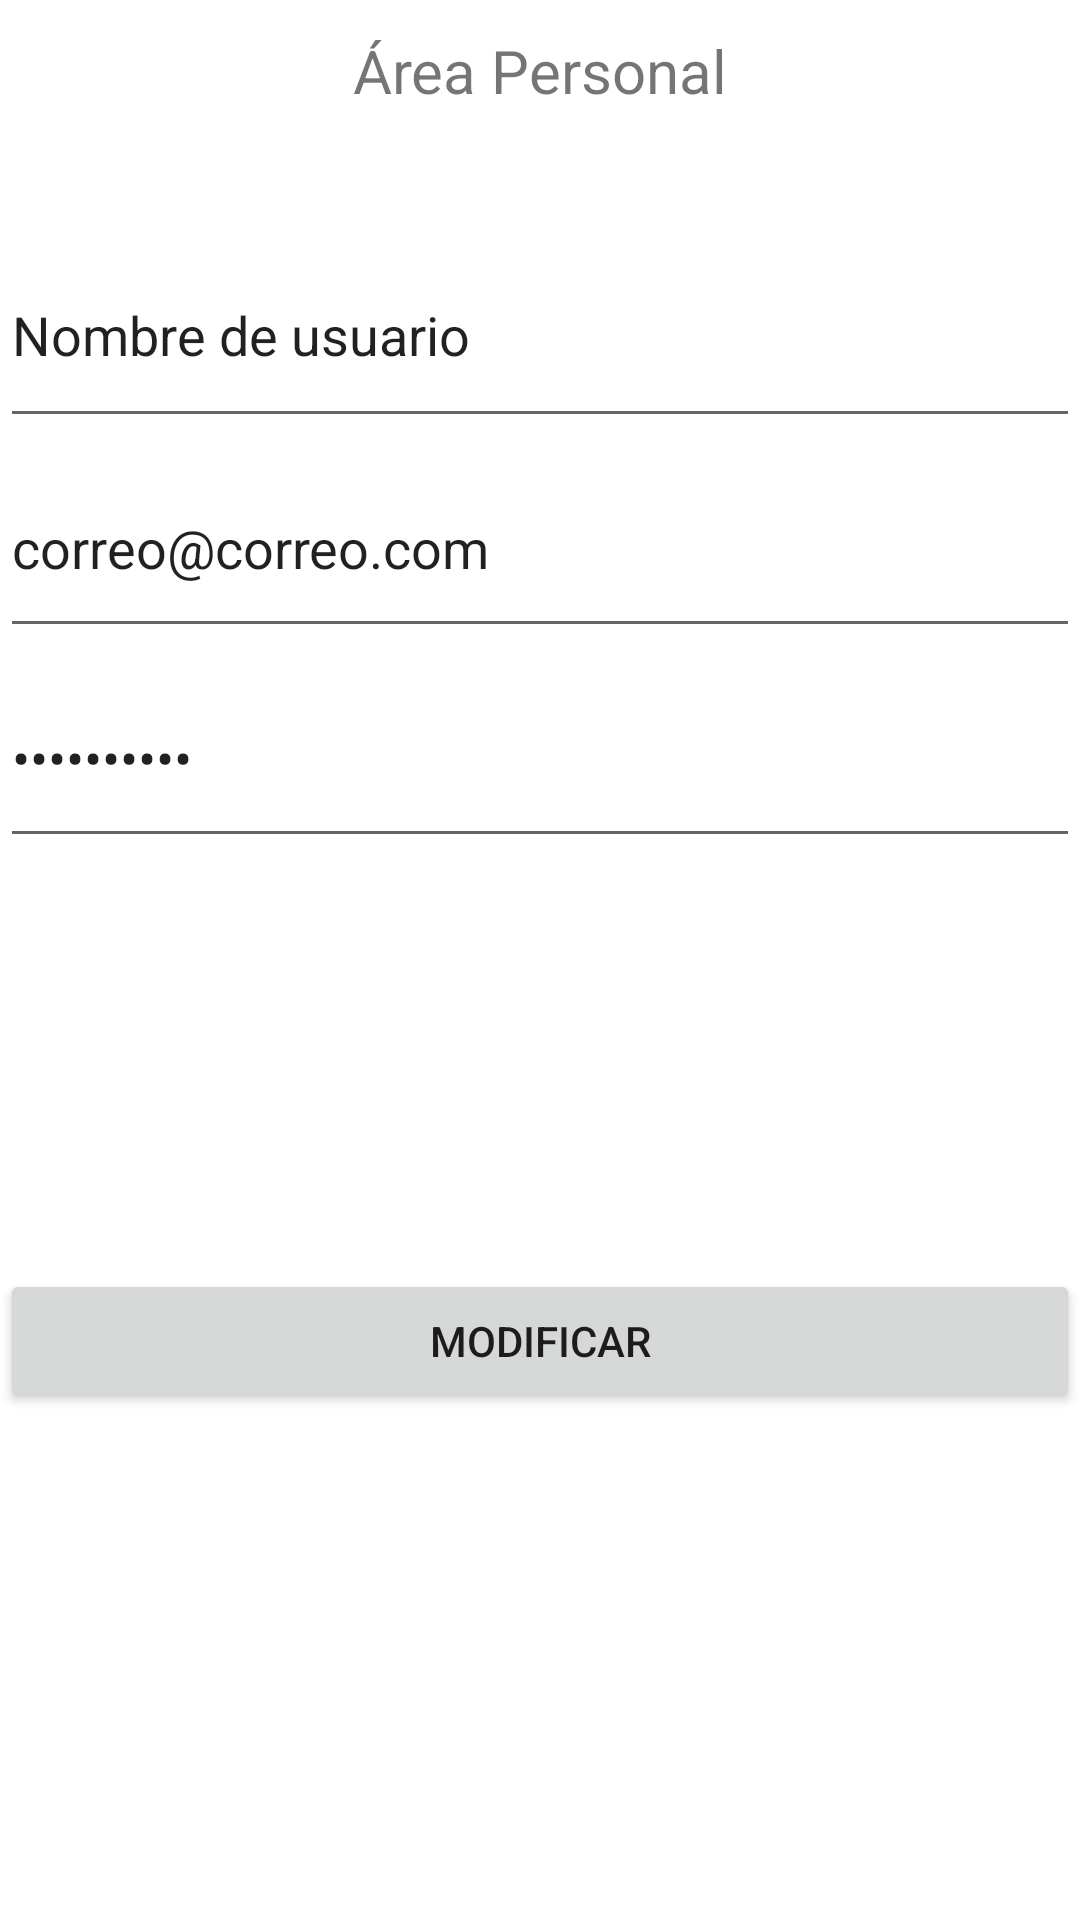

This screen was rendered from an Android layout file. Write that file and the resources it references.
<!-- AndroidManifest.xml: application theme Theme.Moneygest -->
<!-- res/layout/area_personal.xml -->
<?xml version="1.0" encoding="utf-8"?>


<RelativeLayout xmlns:android="http://schemas.android.com/apk/res/android"

    xmlns:tools="http://schemas.android.com/tools"
    android:layout_width="match_parent"
    android:layout_height="match_parent">

    <LinearLayout
        android:layout_width="409dp"
        android:layout_height="729dp"
        android:orientation="vertical"
        tools:layout_editor_absoluteX="1dp"
        tools:layout_editor_absoluteY="1dp">

        <TextView
            android:id="@+id/area_personal_text"
            android:layout_width="match_parent"
            android:layout_height="74dp"
            android:paddingTop="10sp"
            android:text="@string/area_personal"
            android:textAlignment="center"
            android:textSize="20sp" />

        <EditText
            android:id="@+id/area_nombre_usuario"
            android:layout_width="match_parent"
            android:layout_height="72dp"
            android:inputType="text"
            android:text="@string/nombre_usuario" />

        <EditText
            android:id="@+id/area_correo_usuario"
            android:layout_width="match_parent"
            android:layout_height="70dp"
            android:inputType="textEmailAddress"
            android:text="@string/correo_usuario" />

        <EditText
            android:id="@+id/area_pass_usuario"
            android:layout_width="match_parent"
            android:layout_height="70dp"
            android:inputType="textPassword"
            android:text="@string/pass_usuario" />

        <Space
            android:layout_width="match_parent"
            android:layout_height="137dp" />

        <LinearLayout
            android:id="@+id/detalles"
            android:layout_width="match_parent"
            android:layout_height="match_parent"
            android:orientation="vertical">

            <Button
                android:id="@+id/boton_area_modificar"
                android:layout_width="match_parent"
                android:layout_height="wrap_content"
                android:text="@string/modificar" />
        </LinearLayout>

    </LinearLayout>
</RelativeLayout>
<!-- resources referenced by this layout -->
<resources>
  <string name="area_personal">Área Personal</string>
  <string name="correo_usuario">correo@correo.com</string>
  <string name="modificar">MODIFICAR</string>
  <string name="nombre_usuario">Nombre de usuario</string>
  <string name="pass_usuario">Contraseña</string>
  <style name="Theme.Moneygest" parent="Theme.MaterialComponents.DayNight.DarkActionBar">
          
          <item name="colorPrimary">@color/purple_500</item>
          <item name="colorPrimaryVariant">@color/purple_700</item>
          <item name="colorOnPrimary">@color/white</item>
          
          <item name="colorSecondary">@color/teal_200</item>
          <item name="colorSecondaryVariant">@color/teal_700</item>
          <item name="colorOnSecondary">@color/black</item>
          
          <item name="android:statusBarColor" tools:targetApi="l">?attr/colorPrimaryVariant</item>
          
      </style>
  <!-- not gathered from this repository: default colours our renderer supplied (Android Studio template values) -->
  <color name="purple_500">#FF6200EE</color>
  <color name="purple_700">#FF3700B3</color>
  <color name="teal_200">#FF03DAC5</color>
  <color name="teal_700">#FF018786</color>
  <color name="black">#FF000000</color>
  <color name="white">#FFFFFFFF</color>
</resources>
